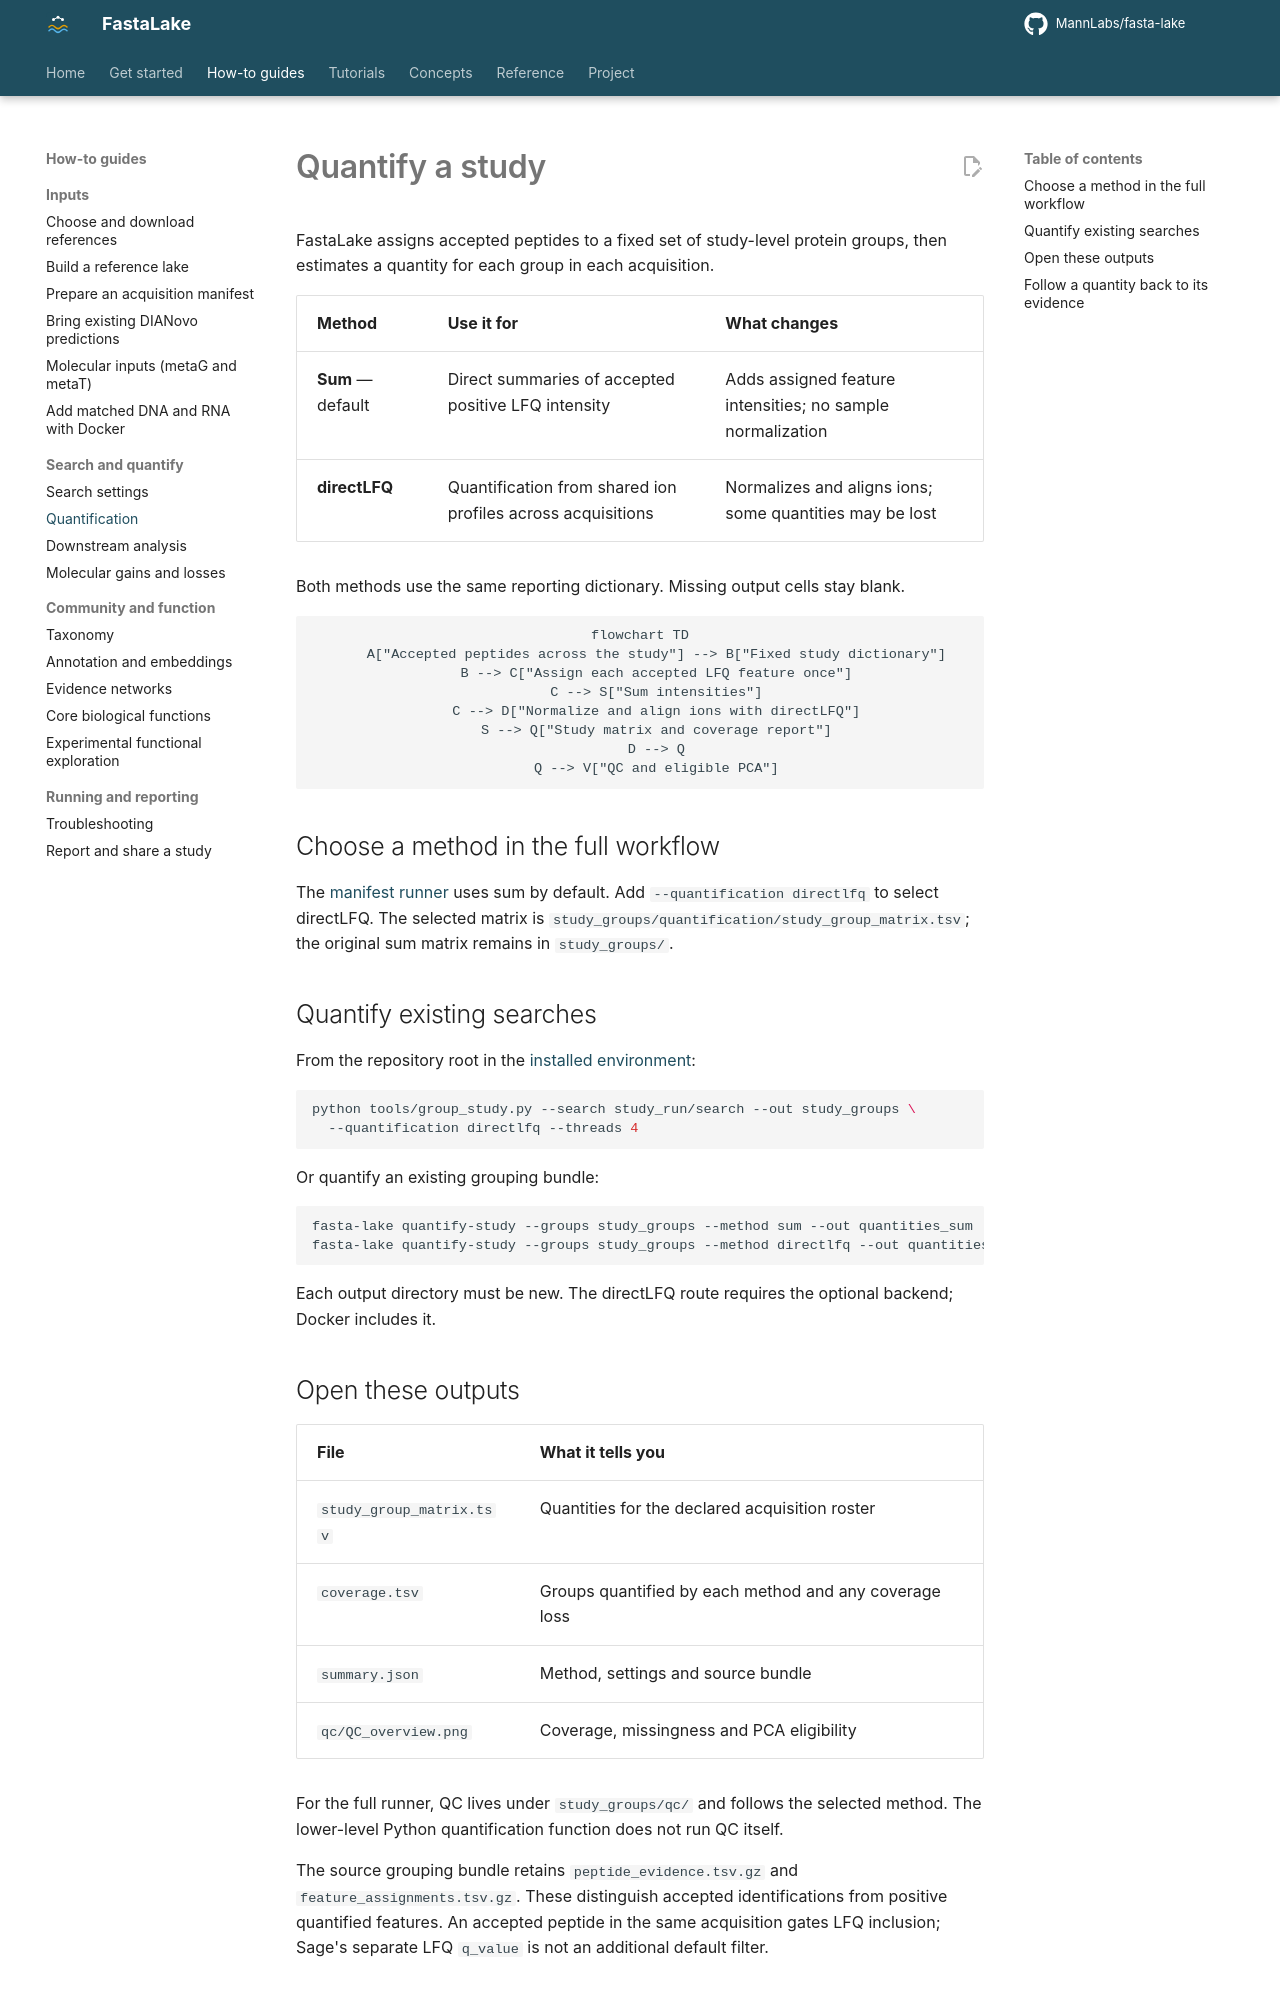

repository: MannLabs/fasta-lake · page: how-to/quantification/index.html · generator: mkdocs

# Quantify a study

FastaLake assigns accepted peptides to a fixed set of study-level protein groups,
then estimates a quantity for each group in each acquisition.

| Method | Use it for | What changes |
|---|---|---|
| **Sum** — default | Direct summaries of accepted positive LFQ intensity | Adds assigned feature intensities; no sample normalization |
| **directLFQ** | Quantification from shared ion profiles across acquisitions | Normalizes and aligns ions; some quantities may be lost |

Both methods use the same reporting dictionary. Missing output cells stay blank.

```mermaid
flowchart TD
    A["Accepted peptides across the study"] --> B["Fixed study dictionary"]
    B --> C["Assign each accepted LFQ feature once"]
    C --> S["Sum intensities"]
    C --> D["Normalize and align ions with directLFQ"]
    S --> Q["Study matrix and coverage report"]
    D --> Q
    Q --> V["QC and eligible PCA"]
```

## Choose a method in the full workflow

The [manifest runner](../get-started/first-study.md) uses sum by default.
Add `--quantification directlfq` to select directLFQ. The selected matrix is
`study_groups/quantification/study_group_matrix.tsv`; the original sum matrix
remains in `study_groups/`.

## Quantify existing searches

From the repository root in the [installed environment](../get-started/install.md):

```bash
python tools/group_study.py --search study_run/search --out study_groups \
  --quantification directlfq --threads 4
```

Or quantify an existing grouping bundle:

```bash
fasta-lake quantify-study --groups study_groups --method sum --out quantities_sum
fasta-lake quantify-study --groups study_groups --method directlfq --out quantities_lfq --threads 4
```

Each output directory must be new. The directLFQ route requires the optional
backend; Docker includes it.

## Open these outputs

| File | What it tells you |
|---|---|
| `study_group_matrix.tsv` | Quantities for the declared acquisition roster |
| `coverage.tsv` | Groups quantified by each method and any coverage loss |
| `summary.json` | Method, settings and source bundle |
| `qc/QC_overview.png` | Coverage, missingness and PCA eligibility |

For the full runner, QC lives under `study_groups/qc/` and follows the selected
method. The lower-level Python quantification function does not run QC itself.

The source grouping bundle retains `peptide_evidence.tsv.gz` and
`feature_assignments.tsv.gz`. These distinguish accepted identifications from
positive quantified features. An accepted peptide in the same acquisition gates
LFQ inclusion; Sage's separate LFQ `q_value` is not an additional default filter.
